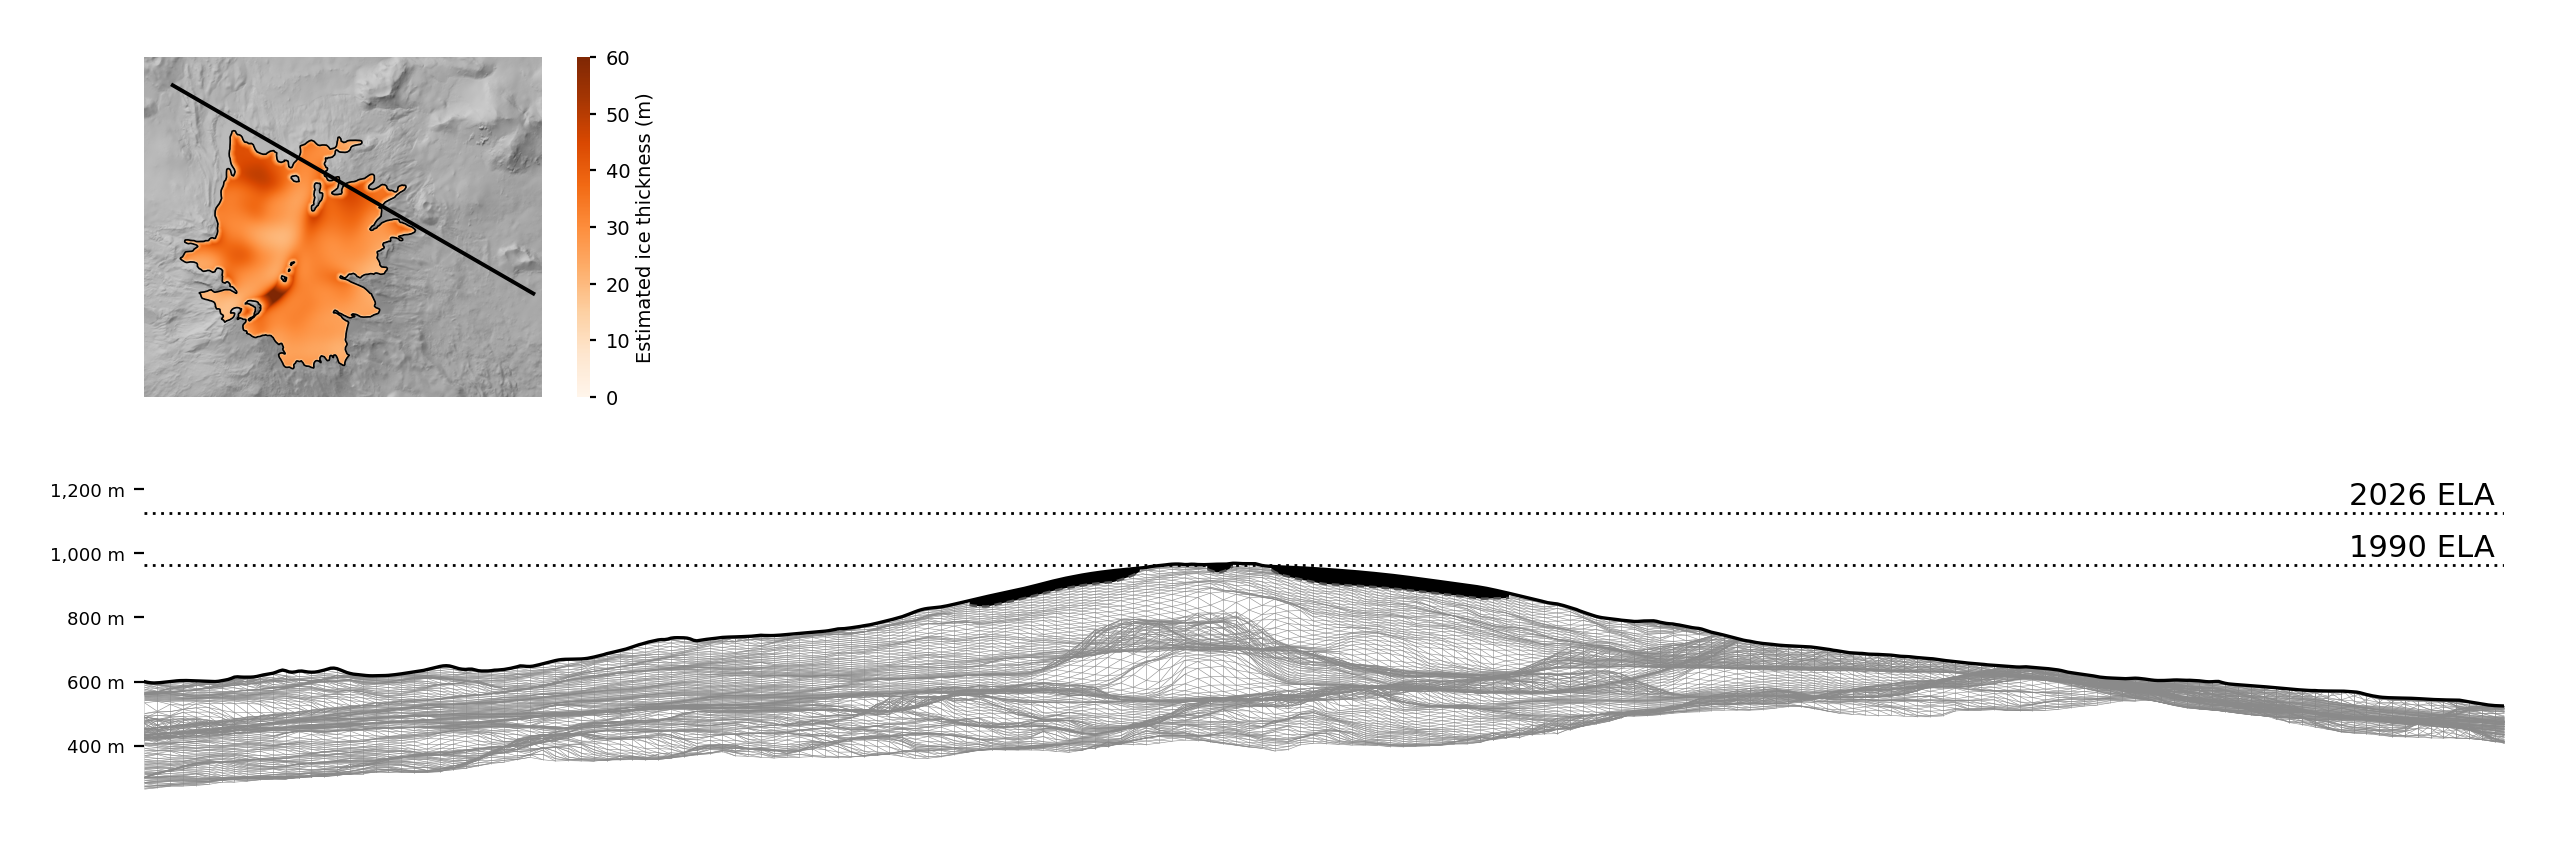

Data behind this chart, as committed beside it:
distance_m, x_isn93, y_isn93, dem_surface_m, bed_estimate_m, thickness_2014_m, thickness_1999_m, thickness_2025_m
0.0, 271152, 490066, 600.1, 600.1, 0.0, 0.0, 0.0
10.0, 271161, 490061, 597.8, 597.8, 0.0, 0.0, 0.0
20.0, 271169, 490056, 596.5, 596.5, 0.0, 0.0, 0.0
30.0, 271178, 490051, 595.9, 595.9, 0.0, 0.0, 0.0
40.0, 271187, 490046, 596.4, 596.4, 0.0, 0.0, 0.0
50.0, 271195, 490041, 597.0, 597.0, 0.0, 0.0, 0.0
60.0, 271204, 490036, 598.2, 598.2, 0.0, 0.0, 0.0
70.0, 271213, 490031, 599.2, 599.2, 0.0, 0.0, 0.0
80.0, 271221, 490026, 600.5, 600.5, 0.0, 0.0, 0.0
90.0, 271230, 490021, 601.5, 601.5, 0.0, 0.0, 0.0
100.0, 271239, 490016, 602.5, 602.5, 0.0, 0.0, 0.0
110.0, 271247, 490011, 603.2, 603.2, 0.0, 0.0, 0.0
120.0, 271256, 490006, 603.6, 603.6, 0.0, 0.0, 0.0
130.0, 271265, 490001, 603.6, 603.6, 0.0, 0.0, 0.0
140.0, 271273, 489996, 603.2, 603.2, 0.0, 0.0, 0.0
150.0, 271282, 489991, 602.9, 602.9, 0.0, 0.0, 0.0
160.0, 271291, 489986, 602.4, 602.4, 0.0, 0.0, 0.0
170.0, 271299, 489981, 601.9, 601.9, 0.0, 0.0, 0.0
180.0, 271308, 489976, 601.5, 601.5, 0.0, 0.0, 0.0
190.0, 271317, 489971, 601.4, 601.4, 0.0, 0.0, 0.0
200.0, 271325, 489966, 600.9, 600.9, 0.0, 0.0, 0.0
210.0, 271334, 489961, 600.4, 600.4, 0.0, 0.0, 0.0
220.0, 271342, 489956, 600.4, 600.4, 0.0, 0.0, 0.0
230.0, 271351, 489951, 601.1, 601.1, 0.0, 0.0, 0.0
240.0, 271360, 489946, 602.8, 602.8, 0.0, 0.0, 0.0
250.0, 271368, 489941, 604.7, 604.7, 0.0, 0.0, 0.0
260.0, 271377, 489936, 606.7, 606.7, 0.0, 0.0, 0.0
270.0, 271386, 489931, 610.0, 610.0, 0.0, 0.0, 0.0
280.0, 271394, 489926, 614.1, 614.1, 0.0, 0.0, 0.0
290.0, 271403, 489921, 615.1, 615.1, 0.0, 0.0, 0.0
300.0, 271412, 489916, 614.4, 614.4, 0.0, 0.0, 0.0
310.0, 271420, 489911, 614.0, 614.0, 0.0, 0.0, 0.0
320.0, 271429, 489906, 614.0, 614.0, 0.0, 0.0, 0.0
330.0, 271438, 489901, 614.0, 614.0, 0.0, 0.0, 0.0
340.0, 271446, 489896, 614.7, 614.7, 0.0, 0.0, 0.0
350.0, 271455, 489891, 616.2, 616.2, 0.0, 0.0, 0.0
360.0, 271464, 489886, 618.5, 618.5, 0.0, 0.0, 0.0
370.0, 271472, 489881, 620.9, 620.9, 0.0, 0.0, 0.0
380.0, 271481, 489876, 622.6, 622.6, 0.0, 0.0, 0.0
390.0, 271490, 489871, 624.0, 624.0, 0.0, 0.0, 0.0
400.0, 271498, 489866, 626.2, 626.2, 0.0, 0.0, 0.0
410.0, 271507, 489861, 629.5, 629.5, 0.0, 0.0, 0.0
420.0, 271516, 489856, 633.4, 633.4, 0.0, 0.0, 0.0
430.0, 271524, 489851, 636.1, 636.1, 0.0, 0.0, 0.0
440.0, 271533, 489846, 634.0, 634.0, 0.0, 0.0, 0.0
450.0, 271542, 489841, 630.4, 630.4, 0.0, 0.0, 0.0
460.0, 271550, 489836, 629.5, 629.5, 0.0, 0.0, 0.0
470.0, 271559, 489831, 630.5, 630.5, 0.0, 0.0, 0.0
480.0, 271568, 489826, 632.7, 632.7, 0.0, 0.0, 0.0
490.0, 271576, 489821, 633.1, 633.1, 0.0, 0.0, 0.0
500.0, 271585, 489816, 631.7, 631.7, 0.0, 0.0, 0.0
510.0, 271594, 489811, 630.0, 630.0, 0.0, 0.0, 0.0
520.0, 271602, 489806, 629.4, 629.4, 0.0, 0.0, 0.0
530.0, 271611, 489801, 629.7, 629.7, 0.0, 0.0, 0.0
540.0, 271620, 489796, 631.2, 631.2, 0.0, 0.0, 0.0
550.0, 271628, 489791, 633.4, 633.4, 0.0, 0.0, 0.0
560.0, 271637, 489786, 636.0, 636.0, 0.0, 0.0, 0.0
570.0, 271646, 489781, 638.8, 638.8, 0.0, 0.0, 0.0
580.0, 271654, 489776, 641.8, 641.8, 0.0, 0.0, 0.0
590.0, 271663, 489771, 642.2, 642.2, 0.0, 0.0, 0.0
... 676 more rows
